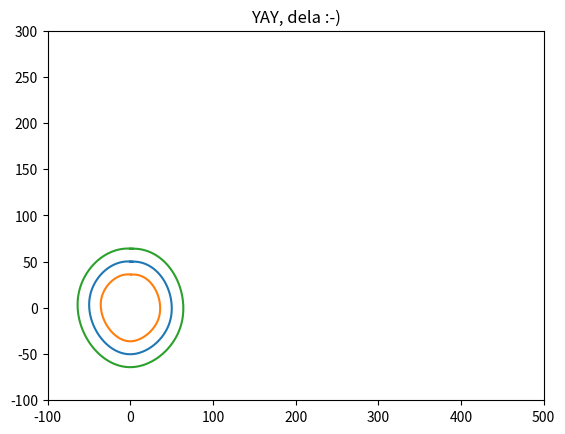

Reproduce this figure in Python.
import numpy as np
import matplotlib.pyplot as plt
from scipy import interpolate
from math import sqrt
#from stepper_control import speed

smoothing = 10
z = 14   #offset
radij = 50
'''
x = np.array([148, 146, 143, 140, 139, 138, 142, 146, 159, 167, 178, 183, 189, 194, 198, 204, 207, 212, 223, 234, 244, 252, 256, 265, 268, 268, 261, 257, 254, 249, 245, 238, 234, 231, 225, 212, 190, 167, 151, 127, 115, 102, 93, 87, 80, 76, 75, 76, 77, 78, 79, 82, 88, 93, 97, 104, 111, 119, 126, 131, 140, 145, 150, 154])
y = np.array([107, 111, 116, 123, 134, 150, 160, 170, 185, 191, 197, 200, 205, 206, 208, 210, 210, 210, 208, 203, 197, 192, 188, 171, 154, 143, 123, 109, 102, 94, 86, 75, 71, 67, 64, 59, 54, 51, 57, 76, 89, 102, 111, 119, 133, 145, 160, 169, 173, 176, 178, 180, 184, 186, 188, 190, 192, 194, 196, 198, 200, 201, 202, 204])
'''
x_not_np_array = [80,85, 95, 105, 112, 119, 122, 123, 123, 123, 123, 122, 120, 114, 105, 97, 94, 87, 84, 79, 72, 65, 57, 55, 55, 55, 55, 56, 58, 60]
y_not_np_array = [119,118, 117, 113, 110, 104, 101, 97, 94, 92, 88, 84, 81, 75, 69, 66, 65, 65, 65, 68, 72, 78, 91, 98, 104, 108, 110, 112, 112, 114]
#x_not_np_array = [252, 250, 246, 241, 234, 231, 231, 231, 231, 232, 234, 237, 251, 266, 276, 288, 292, 294, 296, 298, 300, 302, 306, 310, 313, 322, 328, 332, 337, 340, 340, 340, 339, 335, 316, 295, 263, 246, 233, 222, 212, 207, 200, 197, 192, 188, 183, 171, 162, 155, 152, 150, 147, 145, 142, 141]
#y_not_np_array = [23, 25, 30, 40, 59, 73, 82, 86, 89, 91, 94, 97, 106, 113, 119, 124, 126, 127, 127, 129, 130, 131, 134, 136, 140, 153, 162, 170, 186, 202, 203, 207, 210, 215, 229, 238, 245, 245, 246, 246, 245, 243, 240, 238, 236, 231, 226, 214, 204, 198, 196, 196, 195, 194, 194, 194]

t_testni = np.arange(0, 1.1, .1)
x_testni = np.sin(2*np.pi*t_testni)*radij
y_testni = np.cos(2*np.pi*t_testni)*radij

#x = np.array(x_not_np_array)  #ta dva arraya gresta naprej v interpolacijo
#y = np.array(y_not_np_array)

y = np.array(y_testni)
x = np.array(x_testni)

print(len(x_not_np_array))
print(len(y_not_np_array))

x2 = []  #arraya točk enega offseta
y2 = []

x3 = [] #arraya točk drugega offseta
y3 = []

dist1 = []
dist2 = []

tck, u = interpolate.splprep([x, y], s=smoothing)
unew = np.arange(0, 1.01, 0.005)
out = interpolate.splev(unew, tck)  #out[0] in out[1] vsebujeta arraye z x-i in y-i 


def zracunaj_offset(X1,Y1,X2,Y2):
    dx = (Y2-Y1)/sqrt((X2-X1)**2+(Y2-Y1)**2) * z
    dy = (X2-X1)/sqrt((X2-X1)**2+(Y2-Y1)**2) * z

    x2.append((X2+X1)/2+dx)
    x3.append((X2+X1)/2-dx)

    y2.append((Y2+Y1)/2-dy)
    y3.append((Y2+Y1)/2+dy)

    return


def zracunaj_razdalje1(X1,Y1,X2,Y2):
    dist1.append(sqrt((X2-X1)**2+(Y2-Y1)**2))
def zracunaj_razdalje2(X1,Y1,X2,Y2):
    dist2.append(sqrt((X2-X1)**2+(Y2-Y1)**2))


not_a_np_array_of_interpoleted_Ys = out[1].tolist()

for i in range(len(not_a_np_array_of_interpoleted_Ys)-1):
    #"neki(x_not_np_array[i],y_not_np_array[i],x_not_np_array[i+1],y_not_np_array[i+1])
    zracunaj_offset(out[0][i],out[1][i],out[0][i+1],out[1][i+1])


for j in range(len(x2)-1):
    zracunaj_razdalje1(x2[j],y2[j],x2[j+1],y2[j+1])
    zracunaj_razdalje2(x3[j],y3[j],x3[j+1],y3[j+1])
    
#for k in range(len(dist1)):
    #speed(dist1[k]*100,dist2[k]*100,1,0,5)
   # print(k)


#print(dist1)

Xs_for_the_x_axis_on_the_graph = np.linspace(0, 10, num=len(dist1), endpoint=True)

plt.figure()
plt.plot( out[0], out[1], x2, y2, x3, y3)
print(dist1)
#plt.plot(Xs_for_the_x_axis_on_the_graph,dist1)
#plt.plot(Xs_for_the_x_axis_on_the_graph,dist1, Xs_for_the_x_axis_on_the_graph,dist2)
#plt.plot(Xs_for_the_x_axis_on_the_graph, not_a_np_array_of_interpoleted_Ys)
#plt.axis([0, 11, 0, 20])
#plt.legend(['hitrost enega motorja', 'hirost drugega motorja', 'offset 2'])
#plt.legend(['offse 1', 'input', 'offset 2'])
plt.axis([-100, 500, -100, 300])
#plt.axis([-500, 500, -500, 500])
plt.title('YAY, dela :-)')
plt.show()

'''
plt.figure()
#plt.plot( out[0], out[1], x2, y2, x3, y3 )
plt.plot(out[0], out[1], x2, y2, x3, y3, x, y ,'X')
#plt.plot(Xs_for_the_x_axis_on_the_graph, not_a_np_array_of_interpoleted_Ys)
plt.legend(['offse 1', 'input', 'offset 2'])
plt.axis([0, 300, 0, 300])
plt.title('YAY, dela :-)')
plt.show()
'''
